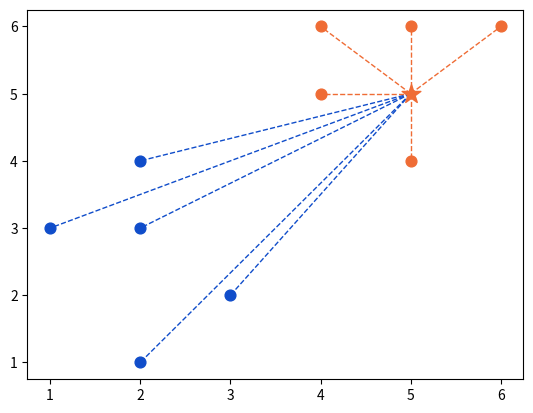

This figure's Python source:
import numpy as np
import matplotlib.pyplot as plt
from collections import Counter

class K_Nearest_Neighbors:

    def __init__(self, k=3):
        self.k = k

    def fit(self, points):
        self.points = points

    def euclidean_distance(self, p, q):
        return np.sqrt(np.sum(np.array(p) - np.array(q)) ** 2)

    def predict(self, new_point):
        distances = []

        for category in self.points:
            for point in self.points[category]:
                distance = self.euclidean_distance(point, new_point)
                distances.append([distance, category])
        print(distances)

        categories = [category[1] for category in sorted(distances)[:self.k]]
        result = Counter(categories).most_common(1)[0][0]
        return result
    
points = {'blue': [[2,4], [1,3], [2,3], [3,2], [2,1]],
          'orange': [[5,6], [4,5], [4,6], [6,6], [5,4]]}

new_point = [5,5]

clf = K_Nearest_Neighbors(k=3)
clf.fit(points)
print(clf.predict(new_point))

ax = plt.subplot()

[ax.scatter(point[0], point[1], color='#104DCA', s=60) for point in points['blue']]
[ax.scatter(point[0], point[1], color='#EF6C35', s=60) for point in points['orange']]

new_class = clf.predict(new_point)

if new_class == 'orange':
    color = '#EF6C35'
else:
    color = '#104DCA'

ax.scatter(new_point[0], new_point[1], color=color, marker='*', s=200, zorder=100)

[ax.plot([new_point[0], point[0]], [new_point[1], point[1]], color='#104DCA', linestyle='--', linewidth=1) for point in points['blue']]
[ax.plot([new_point[0], point[0]], [new_point[1], point[1]], color='#EF6C35', linestyle='--', linewidth=1) for point in points['orange']]

plt.show()